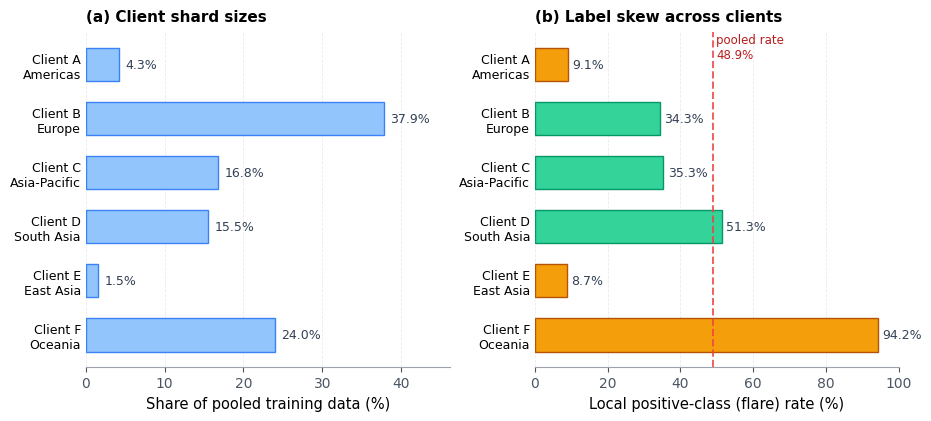

Write the Python code that produced this figure. (Note: this script raises an exception after producing the figure.)
#!/usr/bin/env python3
"""Figure 2: Illustrative Dirichlet non-IID partition realization (alpha=1.0, 6 clients, seed 42).

Run from anywhere: writes into paper/figures/ relative to the repo root.
Replicates the partition proportions logic of partition_clients.partition_data_dirichlet
on a class-balanced training pool (48.9% flare rate, as in the cleaned SWAN-SF training set).
"""
import numpy as np
import matplotlib
matplotlib.use("Agg")
import matplotlib.font_manager as fm
fm.fontManager.addfont('/usr/share/fonts/truetype/dejavu/DejaVuSans.ttf')
import matplotlib.pyplot as plt

plt.rcParams['font.sans-serif'] = ['DejaVu Sans']
plt.rcParams['axes.unicode_minus'] = False

# ── Reproduce the partition proportions (deterministic, seed 42) ──
np.random.seed(42)
N_CLIENTS = 6
ALPHA = 1.0
n_classes = 2
proportions = np.random.dirichlet([ALPHA] * N_CLIENTS, size=n_classes)

CLIENTS = ["Client A\nAmericas", "Client B\nEurope", "Client C\nAsia-Pacific",
           "Client D\nSouth Asia", "Client E\nEast Asia", "Client F\nOceania"]

POOL_RATE = 0.4887  # balanced training pool flare rate (global_pos_rate in code)

# Relative shard size: share of the pooled training samples per client
rel_size = (proportions[0] + proportions[1]) / (proportions.sum())
# Per-client flare rate (both class pools equally sized => weighted mix)
flare_rate = proportions[1] / (proportions[0] + proportions[1])

fig, axes = plt.subplots(1, 2, figsize=(9.2, 4.1), constrained_layout=True)

y = np.arange(N_CLIENTS)[::-1]

# ── (a) relative shard sizes ──
ax = axes[0]
bars = ax.barh(y, rel_size * 100, height=0.62, color="#93C5FD",
               edgecolor="#3B82F6", linewidth=1.0)
ax.set_yticks(y)
ax.set_yticklabels(CLIENTS, fontsize=9)
for yi, v in zip(y, rel_size * 100):
    ax.text(v + 0.8, yi, f"{v:.1f}%", va="center", ha="left", fontsize=9, color="#334155")
ax.set_xlim(0, max(rel_size) * 100 * 1.22)
ax.set_xlabel("Share of pooled training data (%)", fontsize=10.5)
ax.set_title("(a) Client shard sizes", fontsize=11, fontweight="bold", loc="left", pad=8)
ax.spines['top'].set_visible(False)
ax.spines['right'].set_visible(False)
ax.spines['left'].set_visible(False)
ax.spines['bottom'].set_color("#9CA3AF")
ax.tick_params(axis='y', length=0)
ax.tick_params(axis='x', colors="#4B5563")
ax.grid(True, axis='x', linestyle='--', alpha=0.25, linewidth=0.6)
ax.set_axisbelow(True)

# ── (b) per-client flare rates ──
ax = axes[1]
rates = flare_rate * 100
colors = ["#F59E0B" if r > 60 or r < 20 else "#34D399" for r in rates]
bars = ax.barh(y, rates, height=0.62, color=colors,
               edgecolor=["#B45309" if c == "#F59E0B" else "#059669" for c in colors],
               linewidth=1.0)
ax.set_yticks(y)
ax.set_yticklabels(CLIENTS, fontsize=9)
for yi, v in zip(y, rates):
    ax.text(v + 1.2, yi, f"{v:.1f}%", va="center", ha="left", fontsize=9, color="#334155")
ax.axvline(POOL_RATE * 100, color="#EF4444", linestyle="--", linewidth=1.4, alpha=0.85)
ax.text(POOL_RATE * 100 + 1.0, N_CLIENTS - 0.42, "pooled rate\n48.9%",
        fontsize=8.5, color="#B91C1C", va="top")
ax.set_xlim(0, 100)
ax.set_xlabel("Local positive-class (flare) rate (%)", fontsize=10.5)
ax.set_title("(b) Label skew across clients", fontsize=11, fontweight="bold", loc="left", pad=8)
ax.spines['top'].set_visible(False)
ax.spines['right'].set_visible(False)
ax.spines['left'].set_visible(False)
ax.spines['bottom'].set_color("#9CA3AF")
ax.tick_params(axis='y', length=0)
ax.tick_params(axis='x', colors="#4B5563")
ax.grid(True, axis='x', linestyle='--', alpha=0.25, linewidth=0.6)
ax.set_axisbelow(True)

import os
out = os.path.join(os.path.dirname(os.path.dirname(os.path.abspath(__file__))), "paper/figures/fig_partition.png")
fig.savefig(out, dpi=220, facecolor="white")
print("Saved", out)
print("Relative sizes (%):", np.round(rel_size * 100, 1))
print("Flare rates (%):", np.round(flare_rate * 100, 1))
